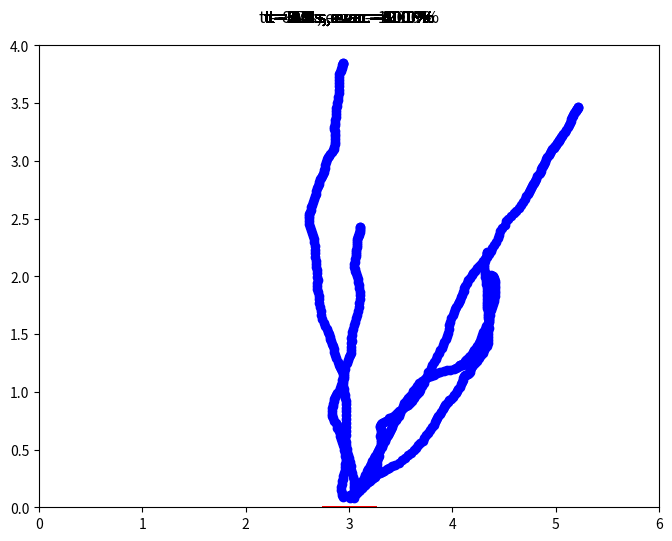

Reproduce this figure in Python. (Note: this script raises an exception after producing the figure.)
import random
import numpy as np
import matplotlib
matplotlib.use('Agg')
import matplotlib.pyplot as plt
import matplotlib.animation as animation

#sym_number = float(sys.argv[1])
sym_number = 1

# Pedestrians Description
num_pedestrians = 5
init_num_pedestrians = num_pedestrians
repulsion_radius = 0.2
repulsion_intensity = -2
noise_intensity = 0.1
wall_repulsion_intensity = 0.1

# Room Description
room_length = 6
room_height = 4
door_width = 0.5
door_position = room_length / 2


# Time Discretization
time_step = 0.05
t = 0

# Initialize pedestrian positions and velocities
pedestrian_positions = []
pedestrian_velocities = []
positions = []
velocities = []
for i in range(num_pedestrians):
    x = random.uniform(0, room_length)
    y = random.uniform(room_height/2, room_height)
    pedestrian_positions.append((x, y))
    pedestrian_velocities.append((0, 0))

# Graphics 
fig,axs = plt.subplots(figsize=(8,6))
ims = []

while num_pedestrians > 0:
    completed_pedestrians = []
    for i in range(num_pedestrians):
        # Compute distance to door
        x, y = pedestrian_positions[i]
        distance_to_door = np.sqrt((x-door_position)**2 + y**2)
        
        # Check if pedestrian has reached the door
        if (y < 0.1) and (door_position - door_width/2 < x < door_position + door_width/2):
            completed_pedestrians.append(i)
            continue  # Skip this pedestrian

        # Compute desired velocity 
        des_v = 0.5
        des_x,des_y = (-np.array(pedestrian_positions[i]) + np.array((door_position,0)))/distance_to_door 

        # Compute heading towards door
        if x < door_position:
            heading = 1
        else:
            heading = -1

        # Compute repulsion from nearby pedestrians
        repulsion = np.array((0, 0),dtype = float)
        for j in range(num_pedestrians):
            if j != i:
                dx, dy = -np.array(pedestrian_positions[j]) + np.array(pedestrian_positions[i])
                distance = np.sqrt(dx**2 + dy**2)
                if distance < repulsion_radius:
                    repulsion += -repulsion_intensity * (repulsion_radius - distance) / distance * np.array((dx, dy))
            
        # Compute repulsion from walls
        wall_repulsion = np.array((0, 0),dtype = float)
        if x < repulsion_radius:
            wall_repulsion += wall_repulsion_intensity*(repulsion_radius - x) / repulsion_radius * np.array((1, 0))
        elif x > room_length - repulsion_radius:
            wall_repulsion += wall_repulsion_intensity*(repulsion_radius - (room_length - x)) / repulsion_radius * np.array((-1, 0))
        if y < repulsion_radius:
            wall_repulsion += wall_repulsion_intensity*(repulsion_radius - y) / repulsion_radius * np.array((0, 1))
        elif y > room_height - repulsion_radius:
            wall_repulsion += wall_repulsion_intensity*(repulsion_radius - (room_height - y)) / repulsion_radius * np.array((0, -1))

        # Compute current velocity with random perturbation and repulsion
        vx, vy = pedestrian_velocities[i]
        current_velocity = (vx + random.uniform(-noise_intensity, noise_intensity), vy + random.uniform(-noise_intensity, noise_intensity)) + repulsion + wall_repulsion 

        # Compute acceleration towards desired velocity
        ax = (des_x*des_v - current_velocity[0]) / 0.5
        ay = (des_y*des_v - current_velocity[1]) / 0.5

        # Update position and velocity
        x += current_velocity[0] * time_step + 0.5 * ax * time_step**2
        y += current_velocity[1] * time_step + 0.5 * ay * time_step**2
        pedestrian_positions[i] = (x, y)
        pedestrian_velocities[i] = (current_velocity[0] + ax * time_step,
                                    current_velocity[1] + ay * time_step)

    # Remove completed pedestrians
    completed_pedestrians.reverse()
    for out in completed_pedestrians:
        pedestrian_positions.pop(out)
        pedestrian_velocities.pop(out)
        num_pedestrians -= 1   
        
    scat_x = [pedestrian_positions[i][0] for i in range(num_pedestrians)]
    scat_y = [pedestrian_positions[i][1] for i in range(num_pedestrians)]
    scat = axs.scatter(scat_x,scat_y,color = 'blue',animated=True)
    axs.plot([door_position-door_width/2, door_position + door_width/2],
            [0, 0], 'r-', linewidth=2)
    axs.set_xlim([0,room_length])
    axs.set_ylim([0,room_height])
    print_time = '{:.1f}'.format(t)
    print_fraction = '{:.1f}'.format(100.-100*num_pedestrians/init_num_pedestrians)
    title = 't = '+ print_time +' s, evac = '+print_fraction+' %'
    print(title + 10*' ',end = '\r')
    title = axs.text(0.5,1.05,title,size=plt.rcParams["axes.titlesize"],ha="center",transform=axs.transAxes)
    ims.append([scat,title]) 
    positions.append(np.array([pedestrian_positions[i] for i in range(num_pedestrians)]))
    velocities.append(np.array([pedestrian_velocities[i] for i in range(num_pedestrians)]))
    t+= time_step

positions = np.array(positions,dtype = object)
velocities = np.array(velocities,dtype = object)
np.save('../data_abm_evac/positions-'+str(sym_number), positions)
np.save('../data_abm_evac/velocities-'+str(sym_number),velocities)
ani = animation.ArtistAnimation(fig, ims, interval=50, blit=False)
ani.save('../gifs_abm_evac/simulation-'+str(sym_number)+'.gif', writer='pillow')
